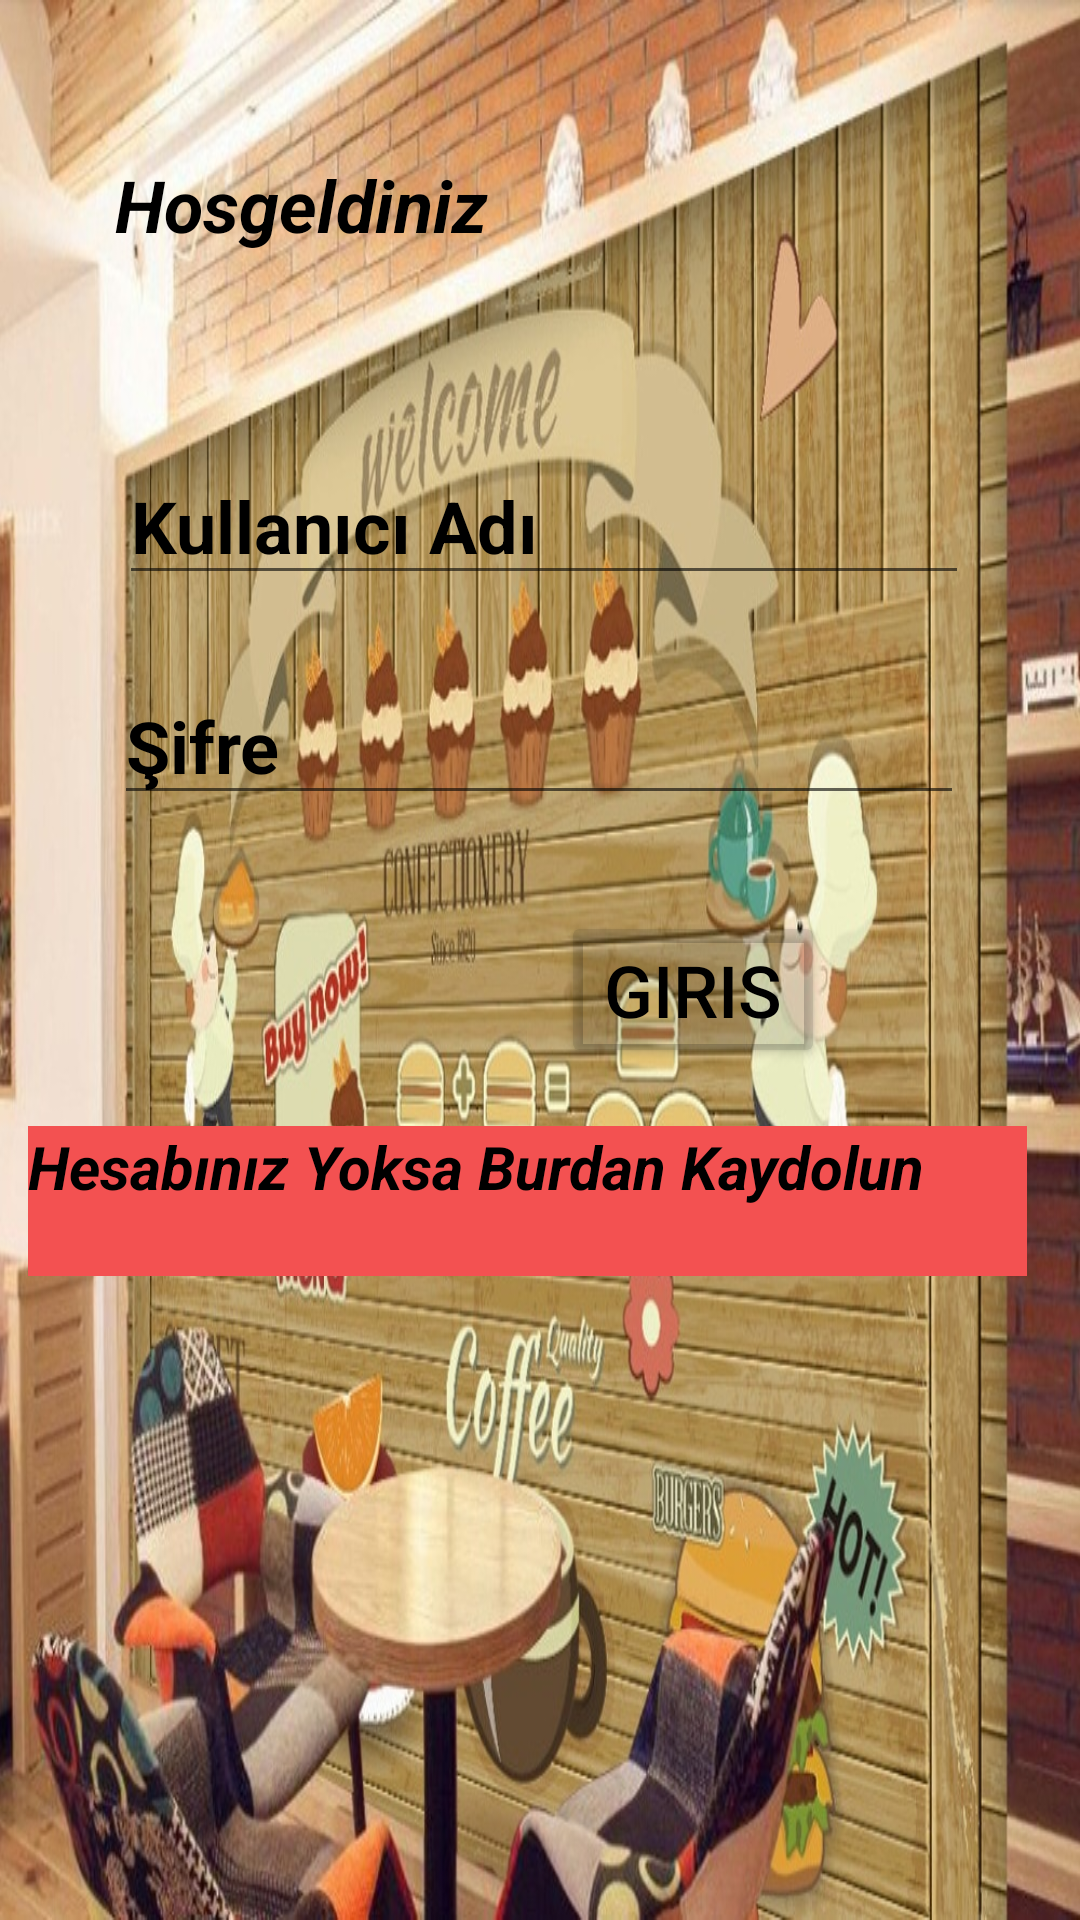

Here is an Android app screen rendered from its layout file. Give the layout XML and the strings, colors and styles it references.
<!-- AndroidManifest.xml: application theme Theme.OnlineCafe -->
<!-- res/layout/activity_authentication.xml -->
<?xml version="1.0" encoding="utf-8"?>
<androidx.constraintlayout.widget.ConstraintLayout xmlns:android="http://schemas.android.com/apk/res/android"
    xmlns:app="http://schemas.android.com/apk/res-auto"
    xmlns:tools="http://schemas.android.com/tools"
    android:layout_width="match_parent"
    android:layout_height="match_parent"
    android:background="@drawable/reg"
    tools:context=".AuthenticationActivity">

    <TextView
        android:id="@+id/lWelcome_text"
        android:layout_width="283dp"
        android:layout_height="65dp"
        android:layout_marginTop="52dp"
        android:text="@string/welcome"
        android:textColor="@color/black"
        android:textSize="24sp"
        android:textStyle="bold|italic"
        app:layout_constraintEnd_toEndOf="parent"
        app:layout_constraintHorizontal_bias="0.498"
        app:layout_constraintStart_toStartOf="parent"
        app:layout_constraintTop_toTopOf="parent" />

    <EditText
        android:id="@+id/lUsername_area"
        android:layout_width="wrap_content"
        android:layout_height="wrap_content"
        android:layout_marginTop="32dp"
        android:digits="abcdefghijklmnopqrstuvwxyzABCDEFGHIJKLMNOPQRSTUVWXYZ"
        android:ems="10"
        android:hint="@string/username"
        android:inputType="textPersonName"
        android:textColor="@color/black"
        android:textColorHighlight="@color/black"
        android:textColorHint="@color/black"
        android:textSize="24sp"
        android:textStyle="bold"
        app:layout_constraintEnd_toEndOf="parent"
        app:layout_constraintHorizontal_bias="0.518"
        app:layout_constraintStart_toStartOf="parent"
        app:layout_constraintTop_toBottomOf="@+id/lWelcome_text" />

    <Button
        android:id="@+id/lLogin_button"
        android:layout_width="wrap_content"
        android:layout_height="wrap_content"
        android:layout_marginTop="32dp"
        android:text="@string/login"
        android:textColor="@color/black"
        android:textSize="24sp"
        app:backgroundTint="@color/material_on_surface_stroke"
        app:layout_constraintEnd_toEndOf="parent"
        app:layout_constraintHorizontal_bias="0.687"
        app:layout_constraintStart_toStartOf="parent"
        app:layout_constraintTop_toBottomOf="@+id/lPassword_area" />

    <TextView
        android:id="@+id/lRegister_text"
        android:layout_width="333dp"
        android:layout_height="50dp"
        android:background="#F35151"
        android:text="@string/register"
        android:textColor="@color/black"
        android:textColorHighlight="@color/black"
        android:textSize="20sp"
        android:textStyle="bold|italic"
        app:layout_constraintBottom_toBottomOf="parent"
        app:layout_constraintEnd_toEndOf="parent"
        app:layout_constraintHorizontal_bias="0.346"
        app:layout_constraintStart_toStartOf="parent"
        app:layout_constraintTop_toBottomOf="@+id/lLogin_button"
        app:layout_constraintVertical_bias="0.082" />

    <EditText
        android:id="@+id/lPassword_area"
        android:layout_width="wrap_content"
        android:layout_height="wrap_content"
        android:layout_marginTop="24dp"
        android:ems="10"
        android:hint="@string/password"
        android:inputType="textPassword"
        android:textColor="#000000"
        android:textColorHighlight="@color/black"
        android:textColorHint="@color/black"
        android:textSize="24sp"
        android:textStyle="bold"
        app:layout_constraintEnd_toEndOf="parent"
        app:layout_constraintHorizontal_bias="0.497"
        app:layout_constraintStart_toStartOf="parent"
        app:layout_constraintTop_toBottomOf="@+id/lUsername_area" />


</androidx.constraintlayout.widget.ConstraintLayout>
<!-- resources referenced by this layout -->
<resources>
  <!-- drawable reg: jpg bitmap (drawable, 212915 bytes) -->
  <string name="login">Giris</string>
  <string name="password">Şifre</string>
  <string name="register">Hesabınız Yoksa Burdan Kaydolun</string>
  <string name="username">Kullanıcı Adı</string>
  <string name="welcome">Hosgeldiniz</string>
  <style name="Theme.OnlineCafe" parent="Theme.MaterialComponents.DayNight.DarkActionBar">
          
          <item name="colorPrimary">#E6D32F2F</item>
          <item name="colorPrimaryVariant">#DFD32F2F</item>
          <item name="colorOnPrimary">@color/white</item>
          
          <item name="colorSecondary">@color/teal_200</item>
          <item name="colorSecondaryVariant">@color/teal_700</item>
          <item name="colorOnSecondary">@color/black</item>
          
          <item name="android:statusBarColor" tools:targetApi="l">?attr/colorPrimaryVariant</item>
          
      </style>
  <!-- not gathered from this repository: default colours our renderer supplied (Android Studio template values) -->
  <color name="teal_200">#FF03DAC5</color>
  <color name="teal_700">#FF018786</color>
  <color name="black">#FF000000</color>
  <color name="white">#FFFFFFFF</color>
</resources>
